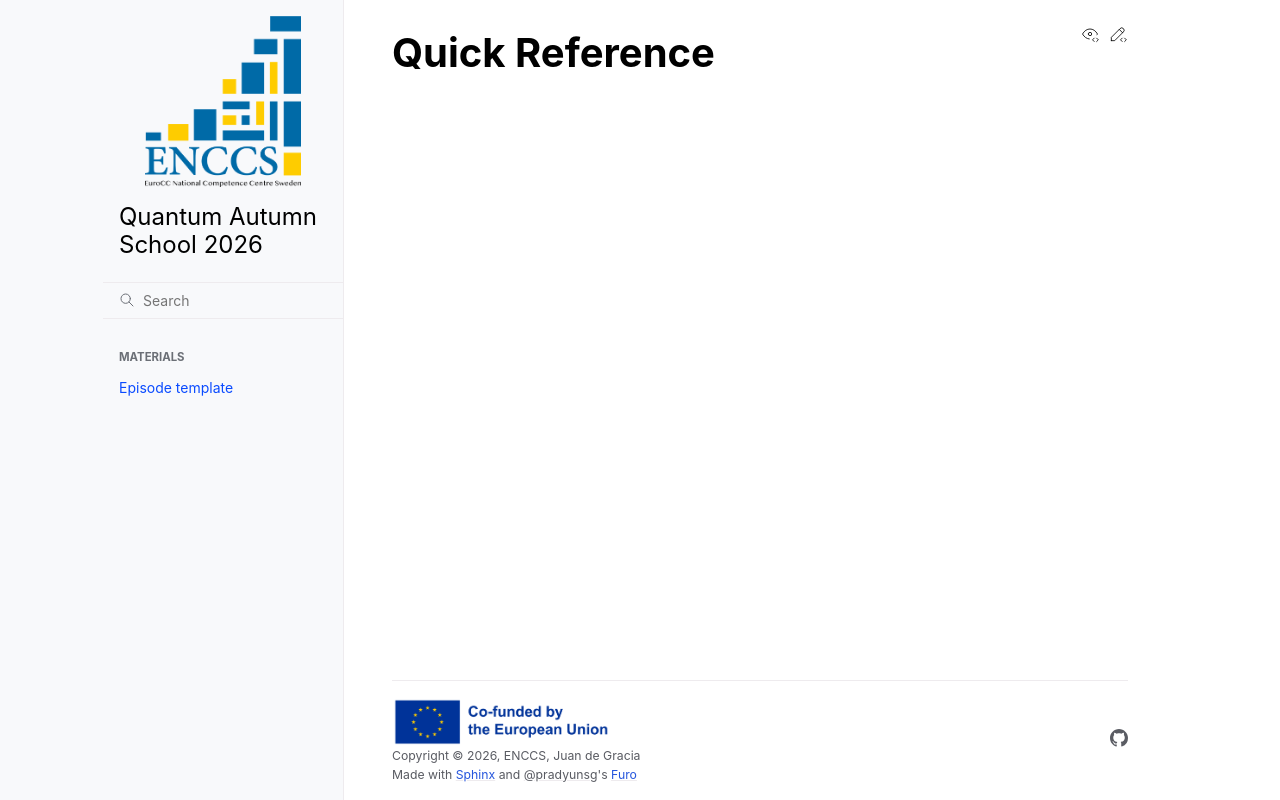

repository: ENCCS/QAS26 · page: quick-reference/index.html · generator: sphinx

# Quick Reference
